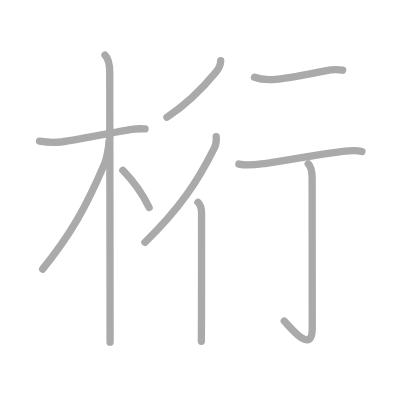
t = 0.00 s
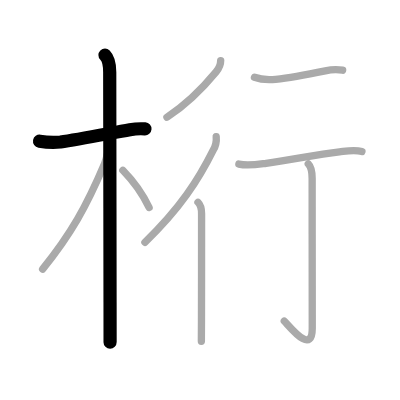
t = 2.00 s
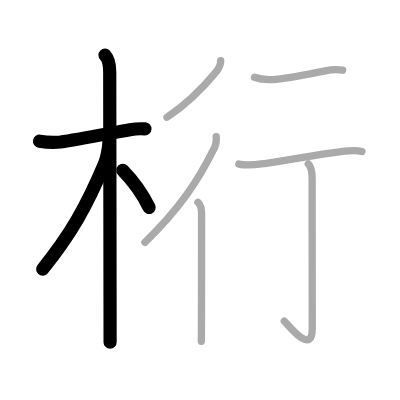
t = 4.00 s
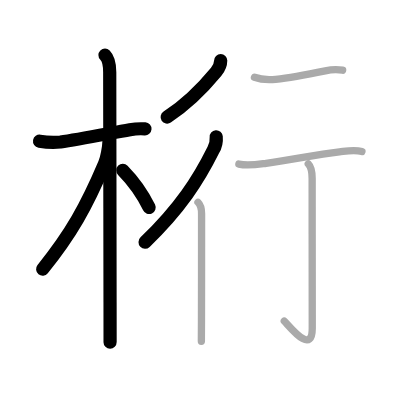
t = 6.00 s
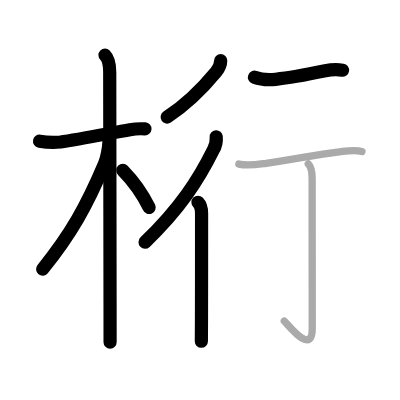
t = 8.00 s
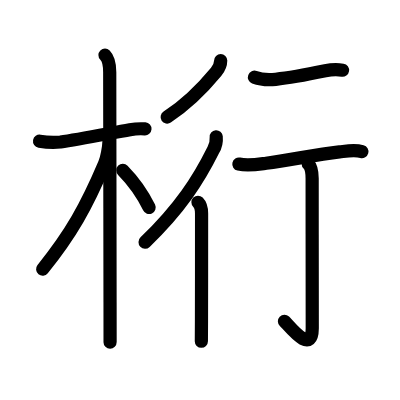
t = 10.00 s

The animated SVG that drew these frames (rendered in a browser with its animation timeline set to each time). Animation: 10 SMIL elements (animate=10); one cycle of 10.00 s.

<?xml version="1.0" standalone="no"?>
<!DOCTYPE svg PUBLIC "-//W3C//DTD SVG 1.1//EN"   "http://www.w3.org/Graphics/SVG/1.1/DTD/svg11.dtd">
<svg width="400px" height="400px"  version="1.1" xmlns="http://www.w3.org/2000/svg">
  <defs>
    <marker id="Triangle" viewBox="0 0 10 10" refX="0" refY="5" markerUnits="strokeWidth" markerWidth="3" style="stroke-opacity:0%;fill:#aaaaaa;" markerHeight="2" orient="auto">
      <path d="M 0 0 L 10 5 L 0 10 z" />
    </marker>
    
    <marker id="Arrow" viewBox="0 0 10 10" refX="5" refY="5" markerUnits="strokeWidth" markerWidth="1.8" style="stroke-opacity:0%;fill:#770000;" markerHeight="2" orient="auto">
      <path d="M 0 4 L 6 4 L 4 1 L 10 5 L 4 9 L 6 6 L 0 6 z" />
        <circle cx="5" cy="5" r="5" />
      </marker>
    
    <marker id="TriangleRed" viewBox="0 0 10 10" refX="0" refY="5" markerUnits="strokeWidth" markerWidth="3" style="stroke-opacity:0%;fill:#CC0000;" markerHeight="2" orient="auto">
      <path d="M 0 0 L 10 5 L 0 10 z" />
    </marker>
    
    <marker id="ArrowRed" viewBox="0 0 10 10" refX="5" refY="5" markerUnits="strokeWidth" markerWidth="1.8" style="stroke-opacity:0%;fill:#CC0000;" markerHeight="2" orient="auto">
      <path d="M 0 4 L 6 4 L 4 1 L 10 5 L 4 9 L 6 6 L 0 6 z" />
        <circle cx="5" cy="5" r="5" />
      </marker>
    
  </defs>
  
  <path style="fill:#ffffff; fill-opacity:100%; fill-rule:evenodd; stroke-width:0;" d="M 0 0 L 400px 0 L 400px 400px L 0 400px L 0 0" />

  <g transform="scale(3.6697247706422 3.6697247706422)">
<path style="fill:none; fill-opacity:0%; fill-rule:evenodd; stroke:#aaaaaa; stroke-opacity:100%; stroke-width: 1.5pt; stroke-linejoin:round; stroke-linecap:round;" d="M10.78 38.47c1.9 0.33 3.8 0.41 5.72 0.23c4.67-0.68 13.13-2.32 18.9-3.35c1.39-0.25 2.72-0.33 4.12-0.23"></path>
<path style="fill:none; fill-opacity:0%; fill-rule:evenodd; stroke:#aaaaaa; stroke-opacity:100%; stroke-width: 1.5pt; stroke-linejoin:round; stroke-linecap:round;" d="M28.61 15c1.13 1.13 1.29 2.75 1.29 4.67c0 0.75 0.06 42.09 0.09 62.7C30 87.83 30 91.84 30 93.25"></path>
<path style="fill:none; fill-opacity:0%; fill-rule:evenodd; stroke:#aaaaaa; stroke-opacity:100%; stroke-width: 1.5pt; stroke-linejoin:round; stroke-linecap:round;" d="M29.69 38.53c0 1.59-0.65 4.78-1.19 6.07c-4.92 11.6-9.12 19.15-16.88 28.74"></path>
<path style="fill:none; fill-opacity:0%; fill-rule:evenodd; stroke:#aaaaaa; stroke-opacity:100%; stroke-width: 1.5pt; stroke-linejoin:round; stroke-linecap:round;" d="M33.47 46.4c2.78 2.85 5.53 6.73 7.16 10.14"></path>
<path style="fill:none; fill-opacity:0%; fill-rule:evenodd; stroke:#aaaaaa; stroke-opacity:100%; stroke-width: 1.5pt; stroke-linejoin:round; stroke-linecap:round;" d="M60.14 16.5c0 1.25-0.42 2.09-1.25 3.1c-3.01 3.65-7.13 8.27-13.4 12.35"></path>
<path style="fill:none; fill-opacity:0%; fill-rule:evenodd; stroke:#aaaaaa; stroke-opacity:100%; stroke-width: 1.5pt; stroke-linejoin:round; stroke-linecap:round;" d="M58.92 37.27c0.12 1.34-0.15 2.55-0.82 3.65c-3.99 8.05-9.07 15.95-18.61 25.1"></path>
<path style="fill:none; fill-opacity:0%; fill-rule:evenodd; stroke:#aaaaaa; stroke-opacity:100%; stroke-width: 1.5pt; stroke-linejoin:round; stroke-linecap:round;" d="M53.95 55.12c0.84 0.84 0.98 1.88 0.98 3.08c0 0.39 0 19.79-0.03 29.55c-0.01 2.66-0.02 4.6-0.03 5.25"></path>
<path style="fill:none; fill-opacity:0%; fill-rule:evenodd; stroke:#aaaaaa; stroke-opacity:100%; stroke-width: 1.5pt; stroke-linejoin:round; stroke-linecap:round;" d="M69.34 21.05c1.92 0.72 3.79 0.76 5.78 0.56c3.5-0.36 9.5-1.48 13.51-2.31c1.61-0.33 3.12-0.42 4.74-0.16"></path>
<path style="fill:none; fill-opacity:0%; fill-rule:evenodd; stroke:#aaaaaa; stroke-opacity:100%; stroke-width: 1.5pt; stroke-linejoin:round; stroke-linecap:round;" d="M65.09 44.71c2.49 0.55 4.89 0.12 7.43-0.22c7-0.93 13.36-2.37 19.99-3.11c2.13-0.24 4.1-0.62 6.12-0.08"></path>
<path style="fill:none; fill-opacity:0%; fill-rule:evenodd; stroke:#aaaaaa; stroke-opacity:100%; stroke-width: 1.5pt; stroke-linejoin:round; stroke-linecap:round;" d="M84 44.66c0.86 0.86 1.06 1.97 1.06 4c0 13.86 0.03 36.05 0.03 40.76c0 7.65-6.35-0.73-7.62-1.92"></path>

<path style="fill:none; fill-opacity:0%; fill-rule:evenodd; stroke:#000000; stroke-opacity:100%; stroke-width: 2.7pt; stroke-linejoin:round; stroke-linecap:round;" d="M10.78 38.47c1.9 0.33 3.8 0.41 5.72 0.23c4.67-0.68 13.13-2.32 18.9-3.35c1.39-0.25 2.72-0.33 4.12-0.23" pathLength="100" stroke-dashoffset="100" stroke-dasharray="100 105"><animate id="dashAnim1" attributeName="stroke-dashoffset" from="100" to="0" dur="1s" calcMode="linear" fill="freeze"/></path>
<path style="fill:none; fill-opacity:0%; fill-rule:evenodd; stroke:#000000; stroke-opacity:100%; stroke-width: 2.7pt; stroke-linejoin:round; stroke-linecap:round;" d="M28.61 15c1.13 1.13 1.29 2.75 1.29 4.67c0 0.75 0.06 42.09 0.09 62.7C30 87.83 30 91.84 30 93.25" pathLength="100" stroke-dashoffset="100" stroke-dasharray="100 105"><animate id="dashAnim2" attributeName="stroke-dashoffset" from="100" to="0" dur="1s" calcMode="linear" begin="dashAnim1.end" fill="freeze"/></path>
<path style="fill:none; fill-opacity:0%; fill-rule:evenodd; stroke:#000000; stroke-opacity:100%; stroke-width: 2.7pt; stroke-linejoin:round; stroke-linecap:round;" d="M29.69 38.53c0 1.59-0.65 4.78-1.19 6.07c-4.92 11.6-9.12 19.15-16.88 28.74" pathLength="100" stroke-dashoffset="100" stroke-dasharray="100 105"><animate id="dashAnim3" attributeName="stroke-dashoffset" from="100" to="0" dur="1s" calcMode="linear" begin="dashAnim2.end" fill="freeze"/></path>
<path style="fill:none; fill-opacity:0%; fill-rule:evenodd; stroke:#000000; stroke-opacity:100%; stroke-width: 2.7pt; stroke-linejoin:round; stroke-linecap:round;" d="M33.47 46.4c2.78 2.85 5.53 6.73 7.16 10.14" pathLength="100" stroke-dashoffset="100" stroke-dasharray="100 105"><animate id="dashAnim4" attributeName="stroke-dashoffset" from="100" to="0" dur="1s" calcMode="linear" begin="dashAnim3.end" fill="freeze"/></path>
<path style="fill:none; fill-opacity:0%; fill-rule:evenodd; stroke:#000000; stroke-opacity:100%; stroke-width: 2.7pt; stroke-linejoin:round; stroke-linecap:round;" d="M60.14 16.5c0 1.25-0.42 2.09-1.25 3.1c-3.01 3.65-7.13 8.27-13.4 12.35" pathLength="100" stroke-dashoffset="100" stroke-dasharray="100 105"><animate id="dashAnim5" attributeName="stroke-dashoffset" from="100" to="0" dur="1s" calcMode="linear" begin="dashAnim4.end" fill="freeze"/></path>
<path style="fill:none; fill-opacity:0%; fill-rule:evenodd; stroke:#000000; stroke-opacity:100%; stroke-width: 2.7pt; stroke-linejoin:round; stroke-linecap:round;" d="M58.92 37.27c0.12 1.34-0.15 2.55-0.82 3.65c-3.99 8.05-9.07 15.95-18.61 25.1" pathLength="100" stroke-dashoffset="100" stroke-dasharray="100 105"><animate id="dashAnim6" attributeName="stroke-dashoffset" from="100" to="0" dur="1s" calcMode="linear" begin="dashAnim5.end" fill="freeze"/></path>
<path style="fill:none; fill-opacity:0%; fill-rule:evenodd; stroke:#000000; stroke-opacity:100%; stroke-width: 2.7pt; stroke-linejoin:round; stroke-linecap:round;" d="M53.95 55.12c0.84 0.84 0.98 1.88 0.98 3.08c0 0.39 0 19.79-0.03 29.55c-0.01 2.66-0.02 4.6-0.03 5.25" pathLength="100" stroke-dashoffset="100" stroke-dasharray="100 105"><animate id="dashAnim7" attributeName="stroke-dashoffset" from="100" to="0" dur="1s" calcMode="linear" begin="dashAnim6.end" fill="freeze"/></path>
<path style="fill:none; fill-opacity:0%; fill-rule:evenodd; stroke:#000000; stroke-opacity:100%; stroke-width: 2.7pt; stroke-linejoin:round; stroke-linecap:round;" d="M69.34 21.05c1.92 0.72 3.79 0.76 5.78 0.56c3.5-0.36 9.5-1.48 13.51-2.31c1.61-0.33 3.12-0.42 4.74-0.16" pathLength="100" stroke-dashoffset="100" stroke-dasharray="100 105"><animate id="dashAnim8" attributeName="stroke-dashoffset" from="100" to="0" dur="1s" calcMode="linear" begin="dashAnim7.end" fill="freeze"/></path>
<path style="fill:none; fill-opacity:0%; fill-rule:evenodd; stroke:#000000; stroke-opacity:100%; stroke-width: 2.7pt; stroke-linejoin:round; stroke-linecap:round;" d="M65.09 44.71c2.49 0.55 4.89 0.12 7.43-0.22c7-0.93 13.36-2.37 19.99-3.11c2.13-0.24 4.1-0.62 6.12-0.08" pathLength="100" stroke-dashoffset="100" stroke-dasharray="100 105"><animate id="dashAnim9" attributeName="stroke-dashoffset" from="100" to="0" dur="1s" calcMode="linear" begin="dashAnim8.end" fill="freeze"/></path>
<path style="fill:none; fill-opacity:0%; fill-rule:evenodd; stroke:#000000; stroke-opacity:100%; stroke-width: 2.7pt; stroke-linejoin:round; stroke-linecap:round;" d="M84 44.66c0.86 0.86 1.06 1.97 1.06 4c0 13.86 0.03 36.05 0.03 40.76c0 7.65-6.35-0.73-7.62-1.92" pathLength="100" stroke-dashoffset="100" stroke-dasharray="100 105"><animate id="dashAnim10" attributeName="stroke-dashoffset" from="100" to="0" dur="1s" calcMode="linear" begin="dashAnim9.end" fill="freeze"/></path>

</g>

</svg>  
          
